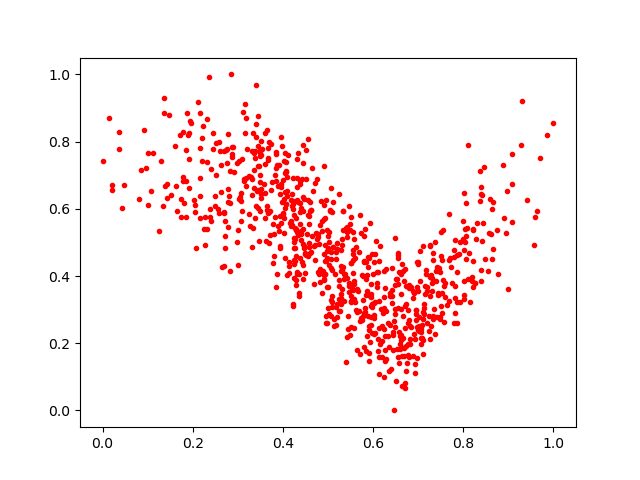

The data file committed next to this chart (first rows):
0.5286106, 0.33457768
0.4569, 0.4973
0.4604, 0.6188
0.7092, 0.2151
0.04296, 0.6028
0.3908, 0.5335
0.5549, 0.3595
0.7868, 0.2593
0.7411, 0.2775
0.404, 0.6513
0.4475, 0.6302
0.1596, 0.7876
0.411, 0.7591
0.4395, 0.5293
0.3305, 0.6416
0.4369, 0.684
0.6209, 0.2054
0.6664, 0.4158
0.7038, 0.3843
0.3996, 0.6843
0.6549, 0.3767
0.4464, 0.4846
0.7001, 0.4362
0.3389, 0.5736
0.3385, 0.7731
0.8102, 0.3915
0.5828, 0.3034
0.5784, 0.2807
0.3005, 0.5362
0.4539, 0.5264
0.179, 0.6841
0.2265, 0.4918
0.1394, 0.6679
0.8465, 0.7253
0.638, 0.3493
0.3405, 0.607
0.5022, 0.4332
0.6664, 0.07392
0.179, 0.8274
0.4878, 0.3506
0.3497, 0.775
0.6735, 0.1168
0.2833, 0.7127
0.6293, 0.2953
0.5307, 0.4183
0.7308, 0.3551
0.3483, 0.7651
0.5174, 0.4722
0.2683, 0.4308
0.4931, 0.4062
0.6439, 0.1792
0.3988, 0.7867
0.5896, 0.4272
0.3819, 0.5756
0.6141, 0.1586
0.4315, 0.7468
0.7077, 0.2534
0.6616, 0.1883
0.4921, 0.3886
0.6209, 0.1575
0.6321, 0.2606
... 760 more rows
